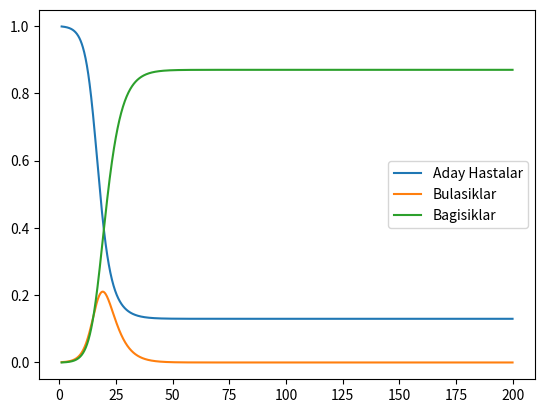

Python code for this plot:
# coding=utf-8
import numpy as np


class integralci:
    def __init__(self, fler, inisillar, artimSayisi, baslangic, bitis):
        self.fler = fler
        self.inisillar = inisillar
        self.artimSayisi = artimSayisi
        self.U = np.zeros((len(inisillar), artimSayisi))
        self.U[:, 0] = inisillar
        self.baslangic = baslangic
        self.bitis = bitis
        self.dt = (bitis - baslangic) / self.artimSayisi

    def intSonuc(self):
        i = 0
        time = [self.baslangic]
        self.dt = (self.bitis - self.baslangic) / self.artimSayisi
        while i < self.artimSayisi - 1:
            self.U[:, i + 1] = self.U[:, i] + self.fler(self.U[:, i]) * self.dt
            time.append(self.baslangic + (i + 1) * self.dt)
            i += 1

        return self.U, time


class sirOzgur:
    def __init__(self, bulastirmaOrani, iyilesmeOrani):
        self.bulastirmaOrani = bulastirmaOrani
        self.iyilesmeOrani = iyilesmeOrani

    def __call__(self, u):
        S, I, _ = u
        a = np.asarray([
            -S * I * self.bulastirmaOrani, S * I * self.bulastirmaOrani - I * self.iyilesmeOrani, I * self.iyilesmeOrani
        ])
        return a


if __name__ == "__main__":
    from matplotlib import pyplot as plt

    eee = sirOzgur(0.7, 0.3)

    ccc = integralci(eee, [.999, .001, 0], 2000, 1.0, 200.0)

    u, t = ccc.intSonuc()


    print("final values Susceptibles",u[0,-1])
    print("final values Infectibles",u[1,-1])
    print("final values Recovered",u[2,-1])
    plt.plot(t, u[0, :], label="Aday Hastalar")
    plt.plot(t, u[1, :], label="Bulasiklar")
    plt.plot(t, u[2, :], label="Bagisiklar")
    plt.legend()
    plt.show()
